Run: headless pygame with SDL's dummy video driver; simulated clock (each Clock.tick advances the game by its frame time, no real sleeping); random seed 0; keys injected as events and as key.get_pressed() state; no mouse input.
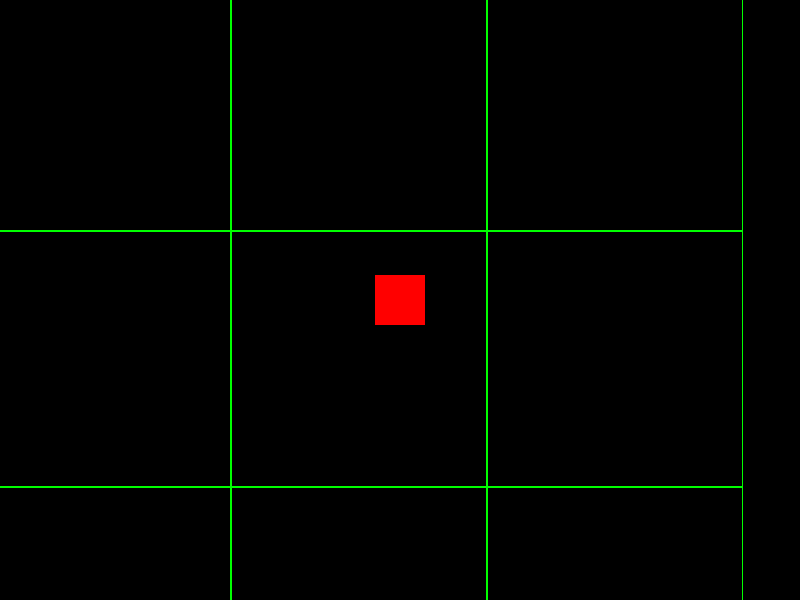
Frame 1 of 4 · flips 1–60 · no input
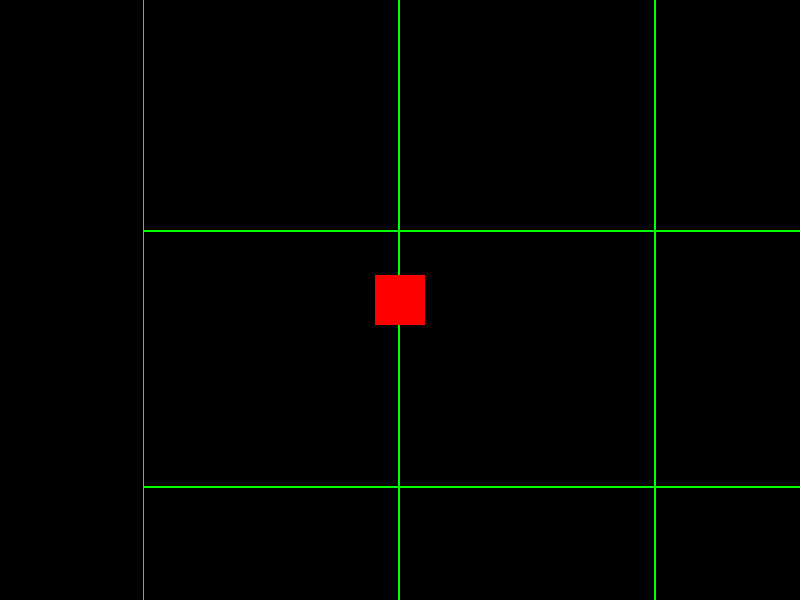
Frame 2 of 4 · flips 61–180 · tapped SPACE, RETURN · held RIGHT (→), D
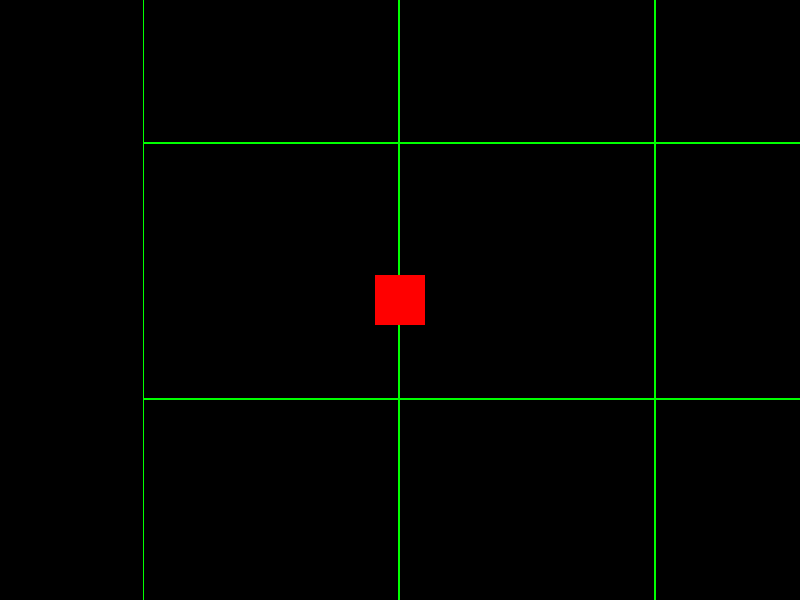
Frame 3 of 4 · flips 181–300 · held DOWN (↓), S
Frame 4 of 4 · flips 301–420 · held LEFT (←), A, UP (↑), W · screen same as frame 1, image omitted

The pygame program that drew these frames:

import pygame
import threading
import time

# Définition de la taille d'une cellule
CELL_SIZE = 256

class Partition:
    def __init__(self, grid_x, grid_y):
        self.grid_x = grid_x
        self.grid_y = grid_y
        self.rect = pygame.Rect(grid_x * CELL_SIZE, grid_y * CELL_SIZE, CELL_SIZE, CELL_SIZE)
        self.loaded = False
        # Vous pouvez charger ici les objets spécifiques à cette cellule
        self.objects = []  # Liste d'objets, sprites, etc.

    def load_data(self):
        # Simulation du chargement de ressources (par exemple, images, objets, etc.)
        time.sleep(1)  # Simulation d'un chargement qui prend du temps
        self.loaded = True
        print(f"Cellule {self.grid_x}, {self.grid_y} chargée.")


    def draw(self, screen, offset):
        if not self.loaded:
            return  # Ne pas dessiner si les données ne sont pas chargées
        # Dessiner le contour de la cellule (pour la démo)
        color = (0, 255, 0)
        rect_offset = self.rect.move(-offset[0], -offset[1])
        pygame.draw.rect(screen, color, rect_offset, 1)
        # Dessinez vos objets ici en fonction de offset
        for obj in self.objects:
            obj.draw(screen, offset)

class WorldPartition:
    def __init__(self):
        self.partitions = {}

    def load_partition(self, grid_x, grid_y):
        if (grid_x, grid_y) not in self.partitions:
            partition = Partition(grid_x, grid_y)
            self.partitions[(grid_x, grid_y)] = partition
            # Charger la cellule dans un thread séparé
            threading.Thread(target=partition.load_data, daemon=True).start()
            print(f"Lancement du chargement de la cellule {grid_x}, {grid_y}")
            # Vous pouvez initialiser les données spécifiques à la cellule ici
            # print(f"Chargement de la cellule {grid_x}, {grid_y}")

    def unload_partition(self, grid_x, grid_y):
        if (grid_x, grid_y) in self.partitions:
            del self.partitions[(grid_x, grid_y)]
            print(f"Déchargement de la cellule {grid_x}, {grid_y}")

    def update(self, player_rect):
        # Déterminez la cellule actuelle du joueur
        player_grid_x = player_rect.centerx // CELL_SIZE
        player_grid_y = player_rect.centery // CELL_SIZE

        # Charger une zone 3x3 autour du joueur
        for i in range(player_grid_x - 1, player_grid_x + 2):
            for j in range(player_grid_y - 1, player_grid_y + 2):
                self.load_partition(i, j)

        # Décharger les cellules éloignées (par exemple, celles hors de la zone 3x3)
        cells_to_unload = []
        for (gx, gy) in self.partitions:
            if abs(gx - player_grid_x) > 1 or abs(gy - player_grid_y) > 1:
                cells_to_unload.append((gx, gy))
        for cell in cells_to_unload:
            self.unload_partition(cell[0], cell[1])

    def draw(self, screen, offset):
        for partition in self.partitions.values():
            partition.draw(screen, offset)

# Exemple d'utilisation dans la boucle principale de pygame

def main():
    pygame.init()
    screen = pygame.display.set_mode((800, 600))
    clock = pygame.time.Clock()

    # Simuler un joueur avec un rectangle
    player_rect = pygame.Rect(400, 300, 50, 50)
    player_speed = 5

    # Initialisation du world partition
    world = WorldPartition()

    running = True
    while running:
        for event in pygame.event.get():
            if event.type == pygame.QUIT or (event.type == pygame.KEYDOWN and event.key == pygame.K_ESCAPE):
                running = False

        # Déplacement du joueur avec les touches fléchées
        keys = pygame.key.get_pressed()
        if keys[pygame.K_LEFT]:
            player_rect.x -= player_speed
        if keys[pygame.K_RIGHT]:
            player_rect.x += player_speed
        if keys[pygame.K_UP]:
            player_rect.y -= player_speed
        if keys[pygame.K_DOWN]:
            player_rect.y += player_speed

        # Mettre à jour le world partition selon la position du joueur
        world.update(player_rect)

        # Calculer un offset pour centrer la vue sur le joueur (simplifié)
        offset = (player_rect.centerx - 400, player_rect.centery - 300)

        screen.fill((0, 0, 0))
        world.draw(screen, offset)
        pygame.draw.rect(screen, (255, 0, 0), player_rect.move(-offset[0], -offset[1]))
        pygame.display.flip()
        clock.tick(60)

    pygame.quit()

if __name__ == '__main__':
    main()
